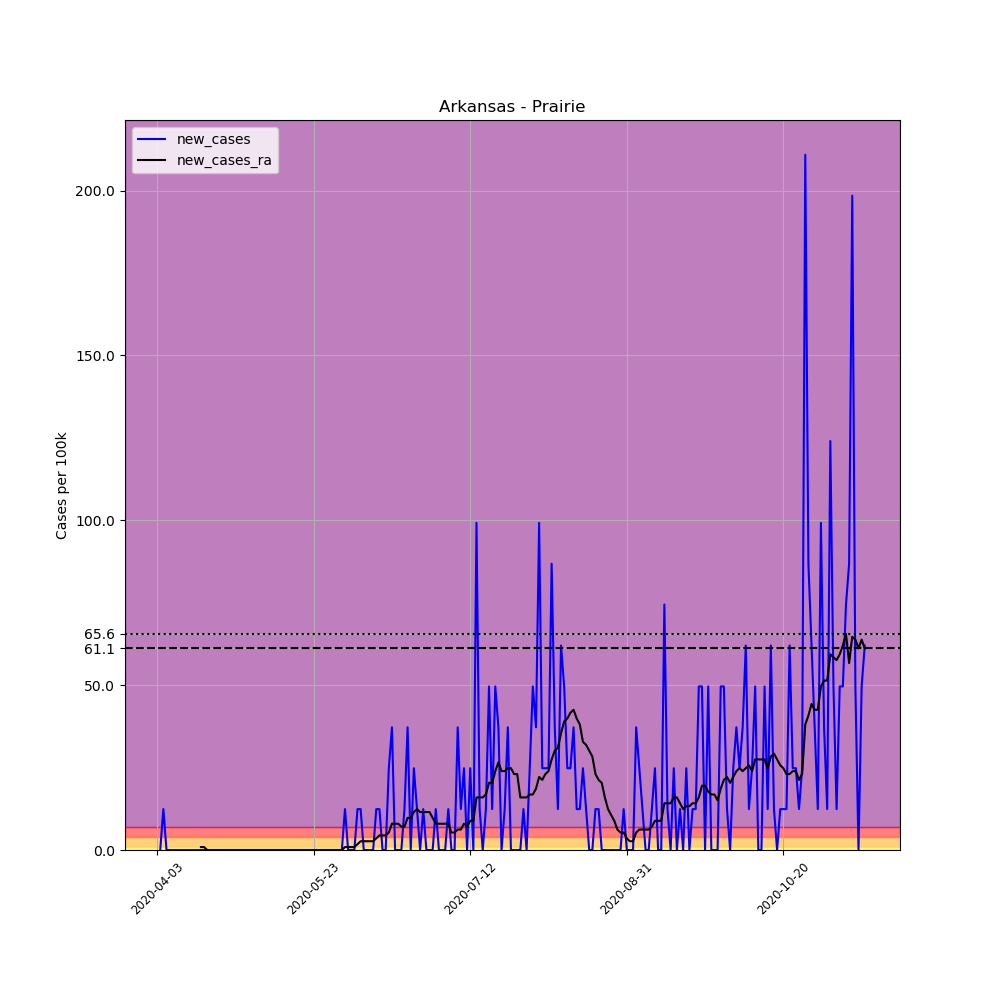

The data file committed next to this chart (first rows):
, date, county, state, fips, cases, deaths, COUNTY, STNAME, CTYNAME, POPESTIMATE2019, per_100k, new_cases, new_cases_ra
542098, 2020-04-03, Prairie, Arkansas, 5117, 1, 0, 117, Arkansas, Prairie, 8062, 12.4, , 
542099, 2020-04-04, Prairie, Arkansas, 5117, 1, 0, 117, Arkansas, Prairie, 8062, 12.4, 0.0, 
542100, 2020-04-05, Prairie, Arkansas, 5117, 2, 0, 117, Arkansas, Prairie, 8062, 24.81, 12.4, 
542101, 2020-04-06, Prairie, Arkansas, 5117, 2, 0, 117, Arkansas, Prairie, 8062, 24.81, 0.0, 
542102, 2020-04-07, Prairie, Arkansas, 5117, 2, 0, 117, Arkansas, Prairie, 8062, 24.81, 0.0, 
542103, 2020-04-08, Prairie, Arkansas, 5117, 2, 0, 117, Arkansas, Prairie, 8062, 24.81, 0.0, 
542104, 2020-04-09, Prairie, Arkansas, 5117, 2, 0, 117, Arkansas, Prairie, 8062, 24.81, 0.0, 
542105, 2020-04-10, Prairie, Arkansas, 5117, 2, 0, 117, Arkansas, Prairie, 8062, 24.81, 0.0, 
542106, 2020-04-11, Prairie, Arkansas, 5117, 2, 0, 117, Arkansas, Prairie, 8062, 24.81, 0.0, 
542107, 2020-04-12, Prairie, Arkansas, 5117, 2, 0, 117, Arkansas, Prairie, 8062, 24.81, 0.0, 
542108, 2020-04-13, Prairie, Arkansas, 5117, 2, 0, 117, Arkansas, Prairie, 8062, 24.81, 0.0, 
542109, 2020-04-14, Prairie, Arkansas, 5117, 2, 0, 117, Arkansas, Prairie, 8062, 24.81, 0.0, 
542110, 2020-04-15, Prairie, Arkansas, 5117, 2, 0, 117, Arkansas, Prairie, 8062, 24.81, 0.0, 
542111, 2020-04-16, Prairie, Arkansas, 5117, 2, 0, 117, Arkansas, Prairie, 8062, 24.81, 0.0, 
542112, 2020-04-17, Prairie, Arkansas, 5117, 2, 0, 117, Arkansas, Prairie, 8062, 24.81, 0.0, 0.886
542113, 2020-04-18, Prairie, Arkansas, 5117, 2, 0, 117, Arkansas, Prairie, 8062, 24.81, 0.0, 0.886
542114, 2020-04-19, Prairie, Arkansas, 5117, 2, 0, 117, Arkansas, Prairie, 8062, 24.81, 0.0, 0.0
542115, 2020-04-20, Prairie, Arkansas, 5117, 2, 0, 117, Arkansas, Prairie, 8062, 24.81, 0.0, 0.0
542116, 2020-04-21, Prairie, Arkansas, 5117, 2, 0, 117, Arkansas, Prairie, 8062, 24.81, 0.0, 0.0
542117, 2020-04-22, Prairie, Arkansas, 5117, 2, 0, 117, Arkansas, Prairie, 8062, 24.81, 0.0, 0.0
542118, 2020-04-23, Prairie, Arkansas, 5117, 2, 0, 117, Arkansas, Prairie, 8062, 24.81, 0.0, 0.0
542119, 2020-04-24, Prairie, Arkansas, 5117, 2, 0, 117, Arkansas, Prairie, 8062, 24.81, 0.0, 0.0
542120, 2020-04-25, Prairie, Arkansas, 5117, 2, 0, 117, Arkansas, Prairie, 8062, 24.81, 0.0, 0.0
542121, 2020-04-26, Prairie, Arkansas, 5117, 2, 0, 117, Arkansas, Prairie, 8062, 24.81, 0.0, 0.0
542122, 2020-04-27, Prairie, Arkansas, 5117, 2, 0, 117, Arkansas, Prairie, 8062, 24.81, 0.0, 0.0
542123, 2020-04-28, Prairie, Arkansas, 5117, 2, 0, 117, Arkansas, Prairie, 8062, 24.81, 0.0, 0.0
542124, 2020-04-29, Prairie, Arkansas, 5117, 2, 0, 117, Arkansas, Prairie, 8062, 24.81, 0.0, 0.0
542125, 2020-04-30, Prairie, Arkansas, 5117, 2, 0, 117, Arkansas, Prairie, 8062, 24.81, 0.0, 0.0
542126, 2020-05-01, Prairie, Arkansas, 5117, 2, 0, 117, Arkansas, Prairie, 8062, 24.81, 0.0, 0.0
542127, 2020-05-02, Prairie, Arkansas, 5117, 2, 0, 117, Arkansas, Prairie, 8062, 24.81, 0.0, 0.0
542128, 2020-05-03, Prairie, Arkansas, 5117, 2, 0, 117, Arkansas, Prairie, 8062, 24.81, 0.0, 0.0
542129, 2020-05-04, Prairie, Arkansas, 5117, 2, 0, 117, Arkansas, Prairie, 8062, 24.81, 0.0, 0.0
542130, 2020-05-05, Prairie, Arkansas, 5117, 2, 0, 117, Arkansas, Prairie, 8062, 24.81, 0.0, 0.0
542131, 2020-05-06, Prairie, Arkansas, 5117, 2, 0, 117, Arkansas, Prairie, 8062, 24.81, 0.0, 0.0
542132, 2020-05-07, Prairie, Arkansas, 5117, 2, 0, 117, Arkansas, Prairie, 8062, 24.81, 0.0, 0.0
542133, 2020-05-08, Prairie, Arkansas, 5117, 2, 0, 117, Arkansas, Prairie, 8062, 24.81, 0.0, 0.0
542134, 2020-05-09, Prairie, Arkansas, 5117, 2, 0, 117, Arkansas, Prairie, 8062, 24.81, 0.0, 0.0
542135, 2020-05-10, Prairie, Arkansas, 5117, 2, 0, 117, Arkansas, Prairie, 8062, 24.81, 0.0, 0.0
542136, 2020-05-11, Prairie, Arkansas, 5117, 2, 0, 117, Arkansas, Prairie, 8062, 24.81, 0.0, 0.0
542137, 2020-05-12, Prairie, Arkansas, 5117, 2, 0, 117, Arkansas, Prairie, 8062, 24.81, 0.0, 0.0
542138, 2020-05-13, Prairie, Arkansas, 5117, 2, 0, 117, Arkansas, Prairie, 8062, 24.81, 0.0, 0.0
542139, 2020-05-14, Prairie, Arkansas, 5117, 2, 0, 117, Arkansas, Prairie, 8062, 24.81, 0.0, 0.0
542140, 2020-05-15, Prairie, Arkansas, 5117, 2, 0, 117, Arkansas, Prairie, 8062, 24.81, 0.0, 0.0
542141, 2020-05-16, Prairie, Arkansas, 5117, 2, 0, 117, Arkansas, Prairie, 8062, 24.81, 0.0, 0.0
542142, 2020-05-17, Prairie, Arkansas, 5117, 2, 0, 117, Arkansas, Prairie, 8062, 24.81, 0.0, 0.0
542143, 2020-05-18, Prairie, Arkansas, 5117, 2, 0, 117, Arkansas, Prairie, 8062, 24.81, 0.0, 0.0
542144, 2020-05-19, Prairie, Arkansas, 5117, 2, 0, 117, Arkansas, Prairie, 8062, 24.81, 0.0, 0.0
542145, 2020-05-20, Prairie, Arkansas, 5117, 2, 0, 117, Arkansas, Prairie, 8062, 24.81, 0.0, 0.0
542146, 2020-05-21, Prairie, Arkansas, 5117, 2, 0, 117, Arkansas, Prairie, 8062, 24.81, 0.0, 0.0
542147, 2020-05-22, Prairie, Arkansas, 5117, 2, 0, 117, Arkansas, Prairie, 8062, 24.81, 0.0, 0.0
542148, 2020-05-23, Prairie, Arkansas, 5117, 2, 0, 117, Arkansas, Prairie, 8062, 24.81, 0.0, 0.0
542149, 2020-05-24, Prairie, Arkansas, 5117, 2, 0, 117, Arkansas, Prairie, 8062, 24.81, 0.0, 0.0
542150, 2020-05-25, Prairie, Arkansas, 5117, 2, 0, 117, Arkansas, Prairie, 8062, 24.81, 0.0, 0.0
542151, 2020-05-26, Prairie, Arkansas, 5117, 2, 0, 117, Arkansas, Prairie, 8062, 24.81, 0.0, 0.0
542152, 2020-05-27, Prairie, Arkansas, 5117, 2, 0, 117, Arkansas, Prairie, 8062, 24.81, 0.0, 0.0
542153, 2020-05-28, Prairie, Arkansas, 5117, 2, 0, 117, Arkansas, Prairie, 8062, 24.81, 0.0, 0.0
542154, 2020-05-29, Prairie, Arkansas, 5117, 2, 0, 117, Arkansas, Prairie, 8062, 24.81, 0.0, 0.0
542155, 2020-05-30, Prairie, Arkansas, 5117, 2, 0, 117, Arkansas, Prairie, 8062, 24.81, 0.0, 0.0
542156, 2020-05-31, Prairie, Arkansas, 5117, 2, 0, 117, Arkansas, Prairie, 8062, 24.81, 0.0, 0.0
542157, 2020-06-01, Prairie, Arkansas, 5117, 2, 0, 117, Arkansas, Prairie, 8062, 24.81, 0.0, 0.0
... 167 more rows
